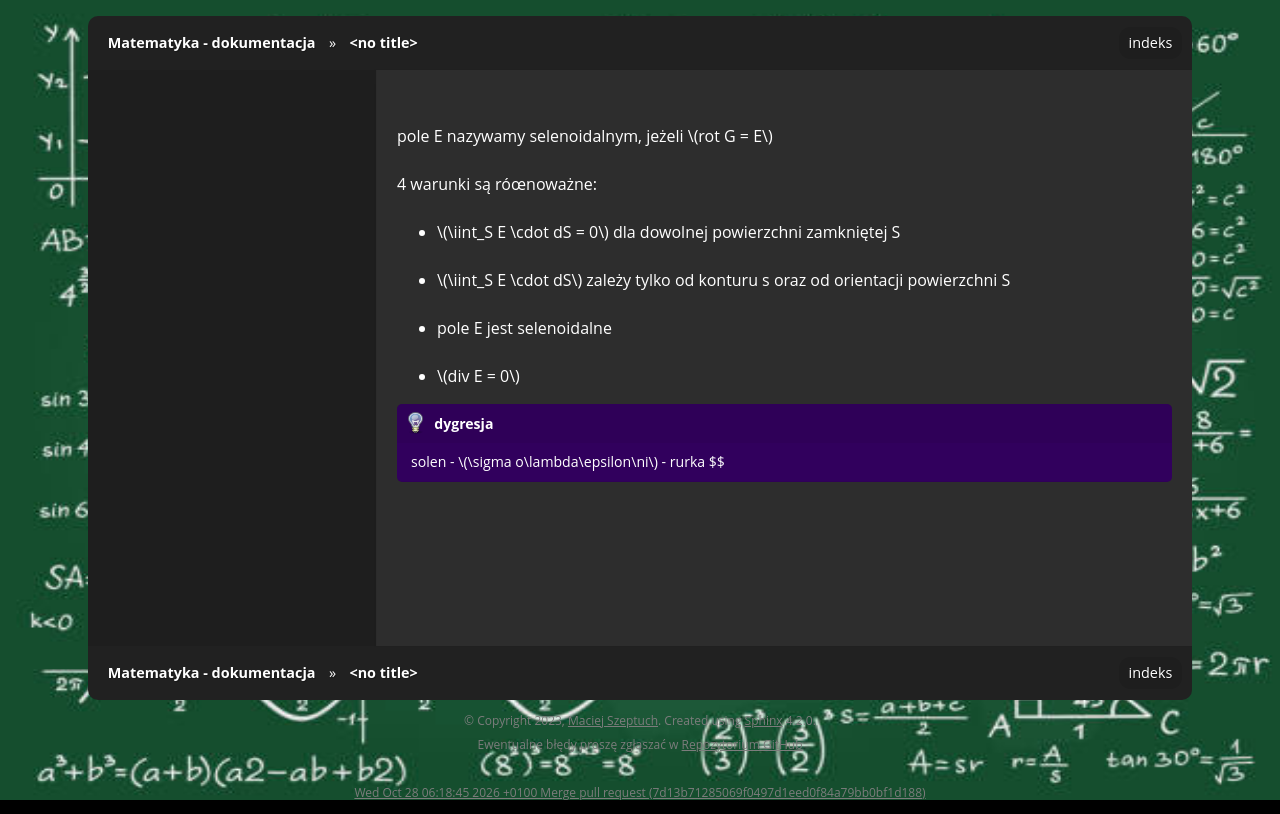

repository: gucio321/matematyka · page: assets/notes/02matematyka2/matematyka2_2024.05.20.html · generator: sphinx

pole E nazywamy selenoidalnym, jeżeli $rot G = E$

4 warunki są róœnoważne:
- $\iint_S E \cdot dS = 0$ dla dowolnej powierzchni zamkniętej S
- $\iint_S E \cdot dS$ zależy tylko od konturu s oraz od orientacji powierzchni S
- pole E jest selenoidalne
- $div E = 0$

```{admonition} dygresja
solen - $\sigma o\lambda\epsilon\ni$ - rurka
$$
